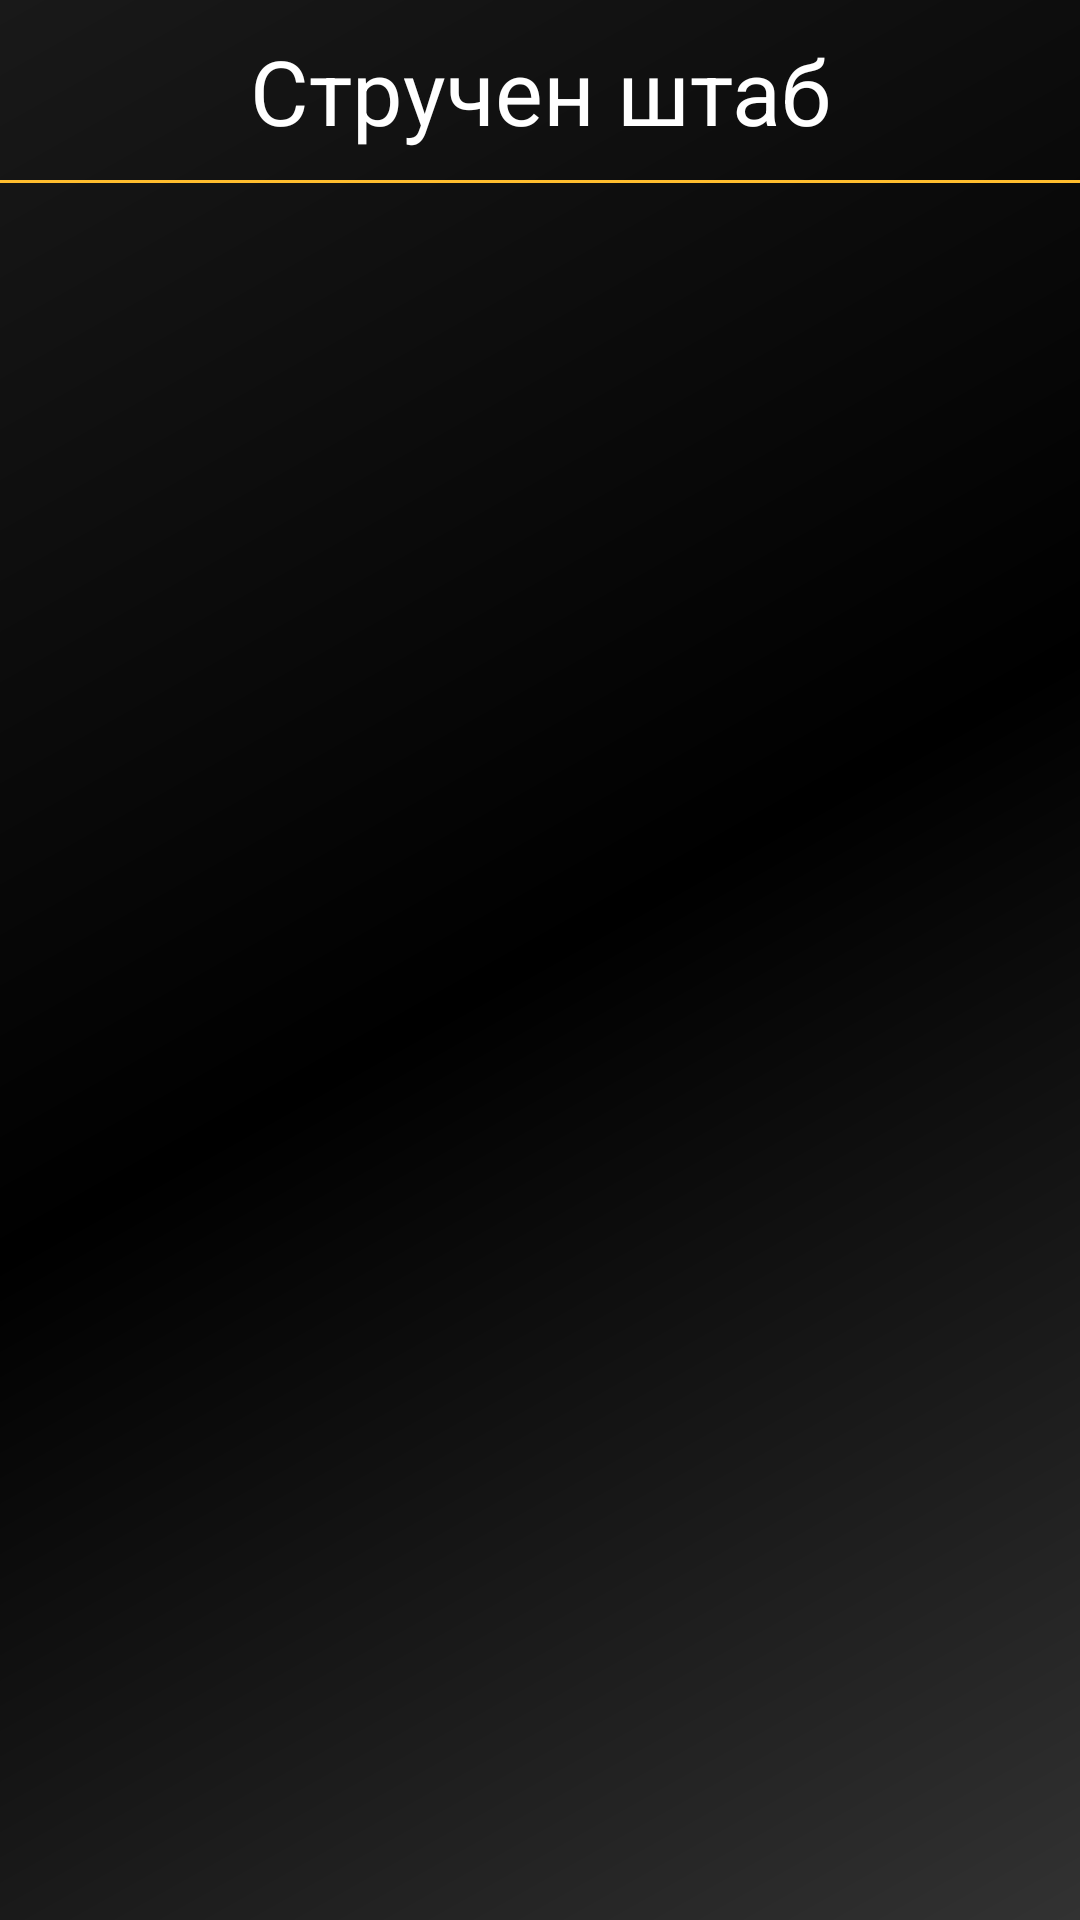

The Android layout XML behind this screen, and the referenced resources:
<!-- AndroidManifest.xml: application theme AppTheme -->
<!-- res/layout/activity_strucenstab.xml -->
<?xml version="1.0" encoding="utf-8"?>
<RelativeLayout xmlns:android="http://schemas.android.com/apk/res/android"
    xmlns:app="http://schemas.android.com/apk/res-auto"
    xmlns:tools="http://schemas.android.com/tools"
    android:layout_width="match_parent"
    android:layout_height="match_parent"
    tools:context="com.hcvardar.manne.rkvaradr.ui.activity.team.StrucenstabActivity"
    android:background="@drawable/side_nav_bar">

    <TextView
        android:layout_width="match_parent"
        android:layout_height="wrap_content"
        android:id="@+id/textTitle"
        android:text="Стручен штаб"
        android:textSize="30dp"
        android:textColor="@color/white"
        android:layout_marginTop="10dp"
        android:textAlignment="center"/>

    <View
        android:layout_width="match_parent"
        android:layout_height="1dp"
        android:background="@color/yellow"
        android:layout_marginTop="60dp"/>

    <androidx.recyclerview.widget.RecyclerView
        android:id="@+id/recyclerViewStrucen"
        android:layout_width="match_parent"
        android:layout_height="match_parent"
        android:layout_marginTop="65dp"
        />

</RelativeLayout>
<!-- resources referenced by this layout -->
<resources>
  <color name="white">#FFFFFF</color>
  <color name="yellow">#FFBD2E</color>
  <!-- drawable side_nav_bar (drawable) -->
  <shape xmlns:android="http://schemas.android.com/apk/res/android"
      android:shape="rectangle">
      <gradient
          android:angle="135"
          android:centerColor="#000000"
          android:endColor="#191919"
          android:startColor="#323232"
          android:type="linear" />
  </shape>
  <style name="AppTheme" parent="Theme.AppCompat.Light.DarkActionBar">
          
          <item name="colorPrimary">@color/black_overlay</item>
          <item name="colorPrimaryDark">@color/light_black</item>
          <item name="colorAccent">@color/red</item>
          <item name="android:statusBarColor">@color/light_black</item>
      </style>
  <color name="black_overlay">#000000</color>
  <color name="light_black">#323232</color>
  <color name="red">#d64242</color>
</resources>
